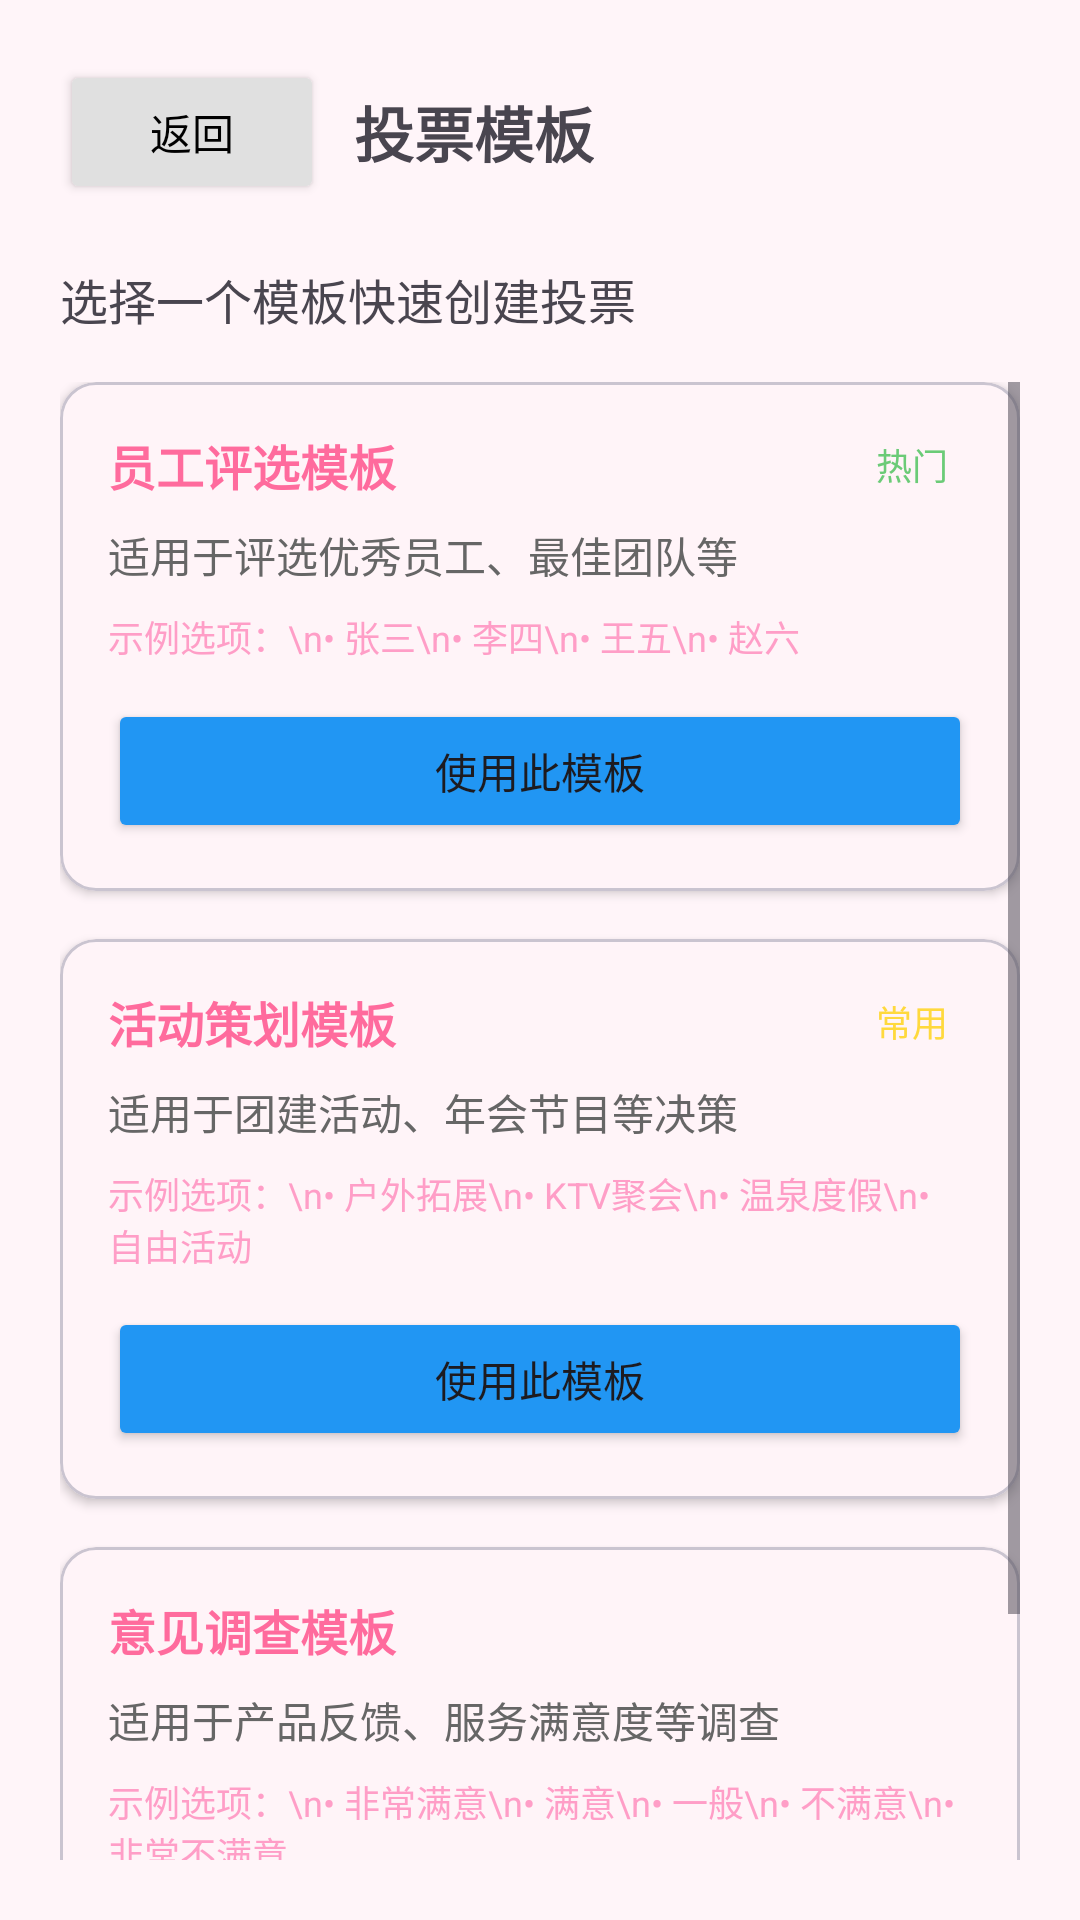

The Android layout XML behind this screen, and the referenced resources:
<!-- AndroidManifest.xml: application theme Theme.Vote -->
<!-- res/layout/activity_vote_template.xml -->
<?xml version="1.0" encoding="utf-8"?>
<LinearLayout xmlns:android="http://schemas.android.com/apk/res/android"
    xmlns:app="http://schemas.android.com/apk/res-auto"
    android:layout_width="match_parent"
    android:layout_height="match_parent"
    android:orientation="vertical"
    android:padding="20dp">

    
    <LinearLayout
        android:layout_width="match_parent"
        android:layout_height="wrap_content"
        android:orientation="horizontal"
        android:gravity="center_vertical"
        android:layout_marginBottom="20dp">

        
        <Button
            android:id="@+id/btnBack"
            android:layout_width="wrap_content"
            android:layout_height="wrap_content"
            android:text="返回"
            android:backgroundTint="#E0E0E0"
            android:textColor="#000000"
            android:paddingHorizontal="15dp"
            android:paddingVertical="5dp"
            android:layout_marginRight="10dp"/>

        
        <TextView
            android:layout_width="wrap_content"
            android:layout_height="wrap_content"
            android:text="投票模板"
            android:textSize="20sp"
            android:textStyle="bold"/>
    </LinearLayout>

    
    <TextView
        android:layout_width="wrap_content"
        android:layout_height="wrap_content"
        android:text="选择一个模板快速创建投票"
        android:textSize="16sp"
        android:layout_marginBottom="16dp" />

    
    <ScrollView
        android:layout_width="match_parent"
        android:layout_height="match_parent">

        <LinearLayout
            android:layout_width="match_parent"
            android:layout_height="wrap_content"
            android:orientation="vertical">

            
            <com.google.android.material.card.MaterialCardView
                android:layout_width="match_parent"
                android:layout_height="wrap_content"
                app:cardCornerRadius="12dp"
                app:cardElevation="2dp"
                android:layout_marginBottom="16dp">

                <LinearLayout
                    android:layout_width="match_parent"
                    android:layout_height="wrap_content"
                    android:orientation="vertical"
                    android:padding="16dp">

                    <LinearLayout
                        android:layout_width="match_parent"
                        android:layout_height="wrap_content"
                        android:orientation="horizontal"
                        android:gravity="center_vertical">

                        <TextView
                            android:layout_width="0dp"
                            android:layout_height="wrap_content"
                            android:layout_weight="1"
                            android:text="员工评选模板"
                            android:textSize="16sp"
                            android:textColor="@color/text_primary_pink"
                            android:textStyle="bold" />

                        <TextView
                            android:layout_width="wrap_content"
                            android:layout_height="wrap_content"
                            android:text="热门"
                            android:textSize="12sp"
                            android:textColor="@color/success"
                            android:paddingStart="8dp"
                            android:paddingEnd="8dp" />
                    </LinearLayout>

                    <TextView
                        android:layout_width="wrap_content"
                        android:layout_height="wrap_content"
                        android:text="适用于评选优秀员工、最佳团队等"
                        android:textSize="14sp"
                        android:textColor="@color/text_secondary"
                        android:layout_marginTop="8dp" />

                    <TextView
                        android:layout_width="wrap_content"
                        android:layout_height="wrap_content"
                        android:text="示例选项：\n• 张三\n• 李四\n• 王五\n• 赵六"
                        android:textSize="12sp"
                        android:textColor="@color/text_hint_pink"
                        android:layout_marginTop="8dp" />

                    <Button
                        android:id="@+id/btn_use_template_1"
                        android:layout_width="match_parent"
                        android:layout_height="wrap_content"
                        android:text="使用此模板"
                        android:backgroundTint="#2196F3"
                        android:layout_marginTop="12dp" />
                </LinearLayout>
            </com.google.android.material.card.MaterialCardView>

            
            <com.google.android.material.card.MaterialCardView
                android:layout_width="match_parent"
                android:layout_height="wrap_content"
                app:cardCornerRadius="12dp"
                app:cardElevation="2dp"
                android:layout_marginBottom="16dp">

                <LinearLayout
                    android:layout_width="match_parent"
                    android:layout_height="wrap_content"
                    android:orientation="vertical"
                    android:padding="16dp">

                    <LinearLayout
                        android:layout_width="match_parent"
                        android:layout_height="wrap_content"
                        android:orientation="horizontal"
                        android:gravity="center_vertical">

                        <TextView
                            android:layout_width="0dp"
                            android:layout_height="wrap_content"
                            android:layout_weight="1"
                            android:text="活动策划模板"
                            android:textSize="16sp"
                            android:textColor="@color/text_primary_pink"
                            android:textStyle="bold" />

                        <TextView
                            android:layout_width="wrap_content"
                            android:layout_height="wrap_content"
                            android:text="常用"
                            android:textSize="12sp"
                            android:textColor="@color/warning"
                            android:paddingStart="8dp"
                            android:paddingEnd="8dp" />
                    </LinearLayout>

                    <TextView
                        android:layout_width="wrap_content"
                        android:layout_height="wrap_content"
                        android:text="适用于团建活动、年会节目等决策"
                        android:textSize="14sp"
                        android:textColor="@color/text_secondary"
                        android:layout_marginTop="8dp" />

                    <TextView
                        android:layout_width="wrap_content"
                        android:layout_height="wrap_content"
                        android:text="示例选项：\n• 户外拓展\n• KTV聚会\n• 温泉度假\n• 自由活动"
                        android:textSize="12sp"
                        android:textColor="@color/text_hint_pink"
                        android:layout_marginTop="8dp" />

                    <Button
                        android:id="@+id/btn_use_template_2"
                        android:layout_width="match_parent"
                        android:layout_height="wrap_content"
                        android:text="使用此模板"
                        android:backgroundTint="#2196F3"
                        android:layout_marginTop="12dp" />
                </LinearLayout>
            </com.google.android.material.card.MaterialCardView>

            
            <com.google.android.material.card.MaterialCardView
                android:layout_width="match_parent"
                android:layout_height="wrap_content"
                app:cardCornerRadius="12dp"
                app:cardElevation="2dp"
                android:layout_marginBottom="16dp">

                <LinearLayout
                    android:layout_width="match_parent"
                    android:layout_height="wrap_content"
                    android:orientation="vertical"
                    android:padding="16dp">

                    <LinearLayout
                        android:layout_width="match_parent"
                        android:layout_height="wrap_content"
                        android:orientation="horizontal"
                        android:gravity="center_vertical">

                        <TextView
                            android:layout_width="0dp"
                            android:layout_height="wrap_content"
                            android:layout_weight="1"
                            android:text="意见调查模板"
                            android:textSize="16sp"
                            android:textColor="@color/text_primary_pink"
                            android:textStyle="bold" />
                    </LinearLayout>

                    <TextView
                        android:layout_width="wrap_content"
                        android:layout_height="wrap_content"
                        android:text="适用于产品反馈、服务满意度等调查"
                        android:textSize="14sp"
                        android:textColor="@color/text_secondary"
                        android:layout_marginTop="8dp" />

                    <TextView
                        android:layout_width="wrap_content"
                        android:layout_height="wrap_content"
                        android:text="示例选项：\n• 非常满意\n• 满意\n• 一般\n• 不满意\n• 非常不满意"
                        android:textSize="12sp"
                        android:textColor="@color/text_hint_pink"
                        android:layout_marginTop="8dp" />

                    <Button
                        android:id="@+id/btn_use_template_3"
                        android:layout_width="match_parent"
                        android:layout_height="wrap_content"
                        android:text="使用此模板"
                        android:backgroundTint="#2196F3"
                        android:layout_marginTop="12dp" />
                </LinearLayout>
            </com.google.android.material.card.MaterialCardView>
        </LinearLayout>
    </ScrollView>
</LinearLayout>
<!-- resources referenced by this layout -->
<resources>
  <color name="success">#6BCB77</color>
  <color name="text_hint_pink">#FF9EC7</color>
  <color name="text_primary_pink">#FF6B9D</color>
  <color name="text_secondary">#666666</color>
  <color name="warning">#FFD93D</color>
  <style name="Theme.Vote" parent="Base.Theme.Vote" />
  <style name="Base.Theme.Vote" parent="Theme.Material3.DayNight.NoActionBar">
          
          <item name="colorPrimary">@color/primary_gradient_start</item>
          <item name="colorOnPrimary">@color/text_primary</item>
          <item name="colorSecondary">@color/secondary_gradient_start</item>
          <item name="colorOnSecondary">@color/text_primary</item>
          <item name="android:windowBackground">@color/background_light</item>
          <item name="colorSurface">@color/background_card</item>
          <item name="colorOnSurface">@color/text_primary</item>
      </style>
  <color name="primary_gradient_start">#FF6B9D</color>
  <color name="text_primary">#333333</color>
  <color name="secondary_gradient_start">#FFD166</color>
  <color name="background_light">#FFF5F9</color>
  <color name="background_card">#FFFFFF</color>
</resources>
